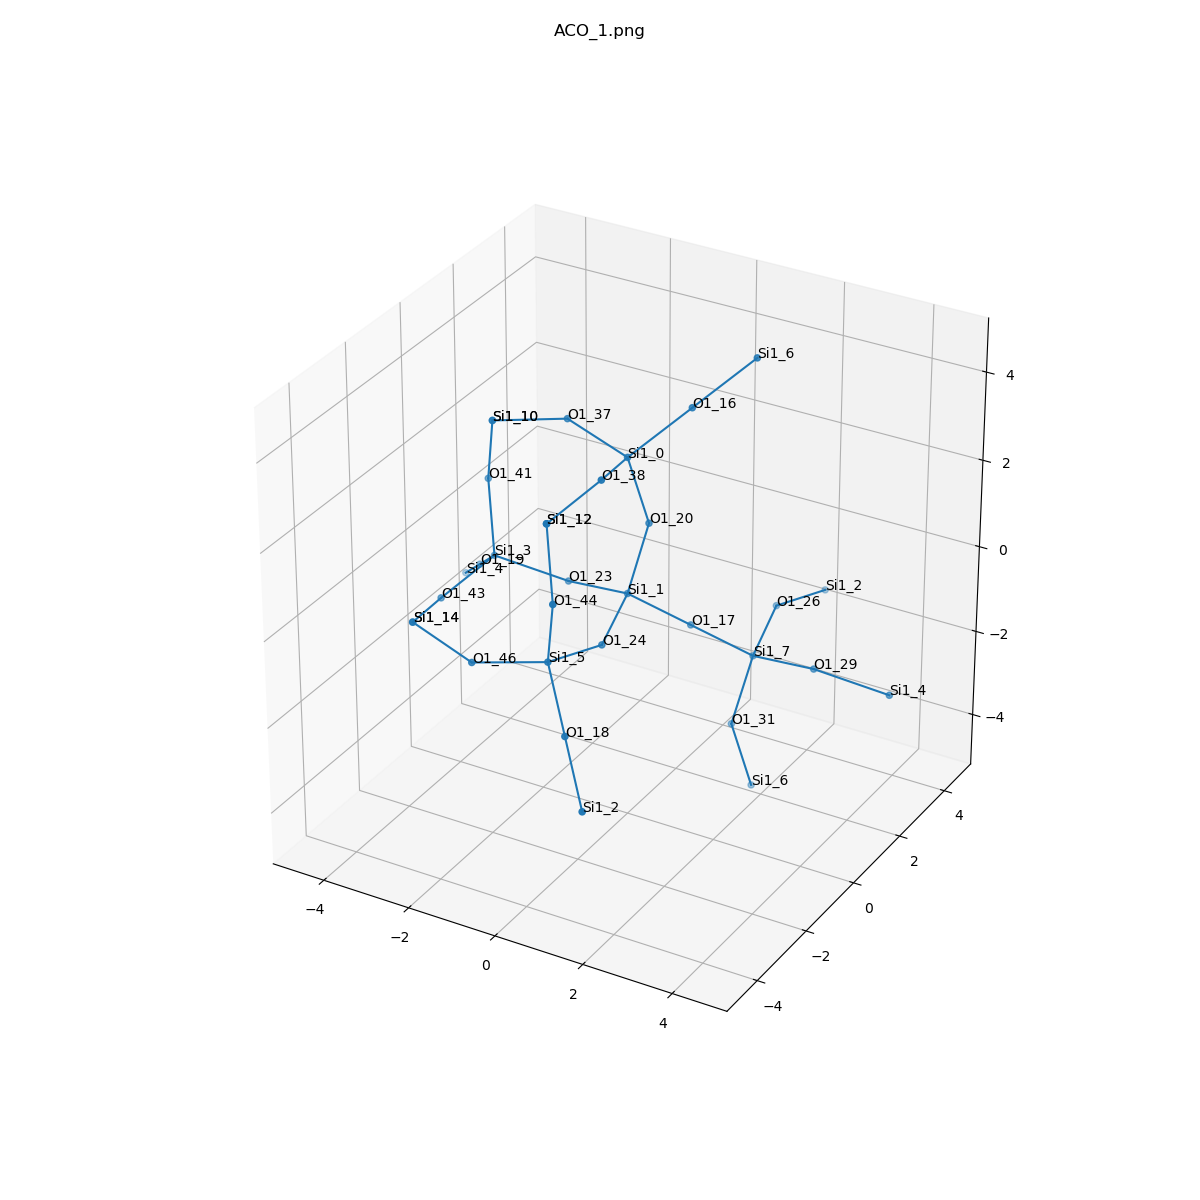

The file beside this chart, header and first rows:
, neighbor_num, isite, atom, x, y, z, front_index
0, 0, 1, Si1, 0.0, 0.0, 0.0, 
1, 1, 17, O1, 0.9271, 0.9271, -0.9271, 0.0
2, 1, 23, O1, -1.549, 0.31, -0.31, 0.0
3, 1, 20, O1, 0.31, 0.31, 1.549, 0.0
4, 1, 24, O1, 0.31, -1.549, -0.31, 0.0
5, 2, 7, Si1, 1.854, 1.854, -1.854, 1.0
6, 2, 3, Si1, -3.098, 0.0, 0.0, 2.0
7, 2, 0, Si1, 0.0, 0.0, 3.098, 3.0
8, 2, 5, Si1, 0.0, -3.098, 0.0, 4.0
9, 3, 31, O1, 1.544, 1.544, -3.403, 5.0
10, 3, 26, O1, 1.544, 3.403, -1.544, 5.0
11, 3, 29, O1, 3.403, 1.544, -1.544, 5.0
12, 3, 19, O1, -4.025, 0.9271, -0.9271, 6.0
13, 3, 43, O1, -3.408, -1.549, -0.31, 6.0
14, 3, 41, O1, -3.408, 0.31, 1.549, 6.0
15, 3, 16, O1, 0.9271, 0.9271, 4.025, 7.0
16, 3, 38, O1, 0.31, -1.549, 3.408, 7.0
17, 3, 37, O1, -1.549, 0.31, 3.408, 7.0
18, 3, 18, O1, 0.9271, -4.025, -0.9271, 8.0
19, 3, 46, O1, -1.549, -3.408, -0.31, 8.0
20, 3, 44, O1, 0.31, -3.408, 1.549, 8.0
21, 4, 6, Si1, 1.854, 1.854, -4.952, 9.0
22, 4, 2, Si1, 1.854, 4.953, -1.854, 10.0
23, 4, 4, Si1, 4.953, 1.854, -1.854, 11.0
24, 4, 4, Si1, -4.952, 1.854, -1.854, 12.0
25, 4, 14, Si1, -3.098, -3.098, 0.0, 13.0
26, 4, 10, Si1, -3.098, 0.0, 3.098, 14.0
27, 4, 6, Si1, 1.854, 1.854, 4.952, 15.0
28, 4, 12, Si1, 0.0, -3.098, 3.098, 16.0
29, 4, 10, Si1, -3.098, 0.0, 3.098, 17.0
30, 4, 2, Si1, 1.854, -4.952, -1.854, 18.0
31, 4, 14, Si1, -3.098, -3.098, 0.0, 19.0
32, 4, 12, Si1, 0.0, -3.098, 3.098, 20.0
